Image classification data set "processed" (Hritick-kumar/FireDetectionSystem on GitHub). Class labels (2): fire, non fire.

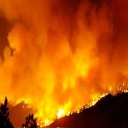
Label: fire

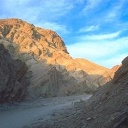
Label: non fire

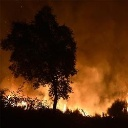
Label: fire

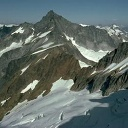
Label: non fire

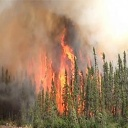
Label: fire

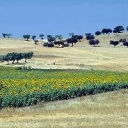
Label: non fire
